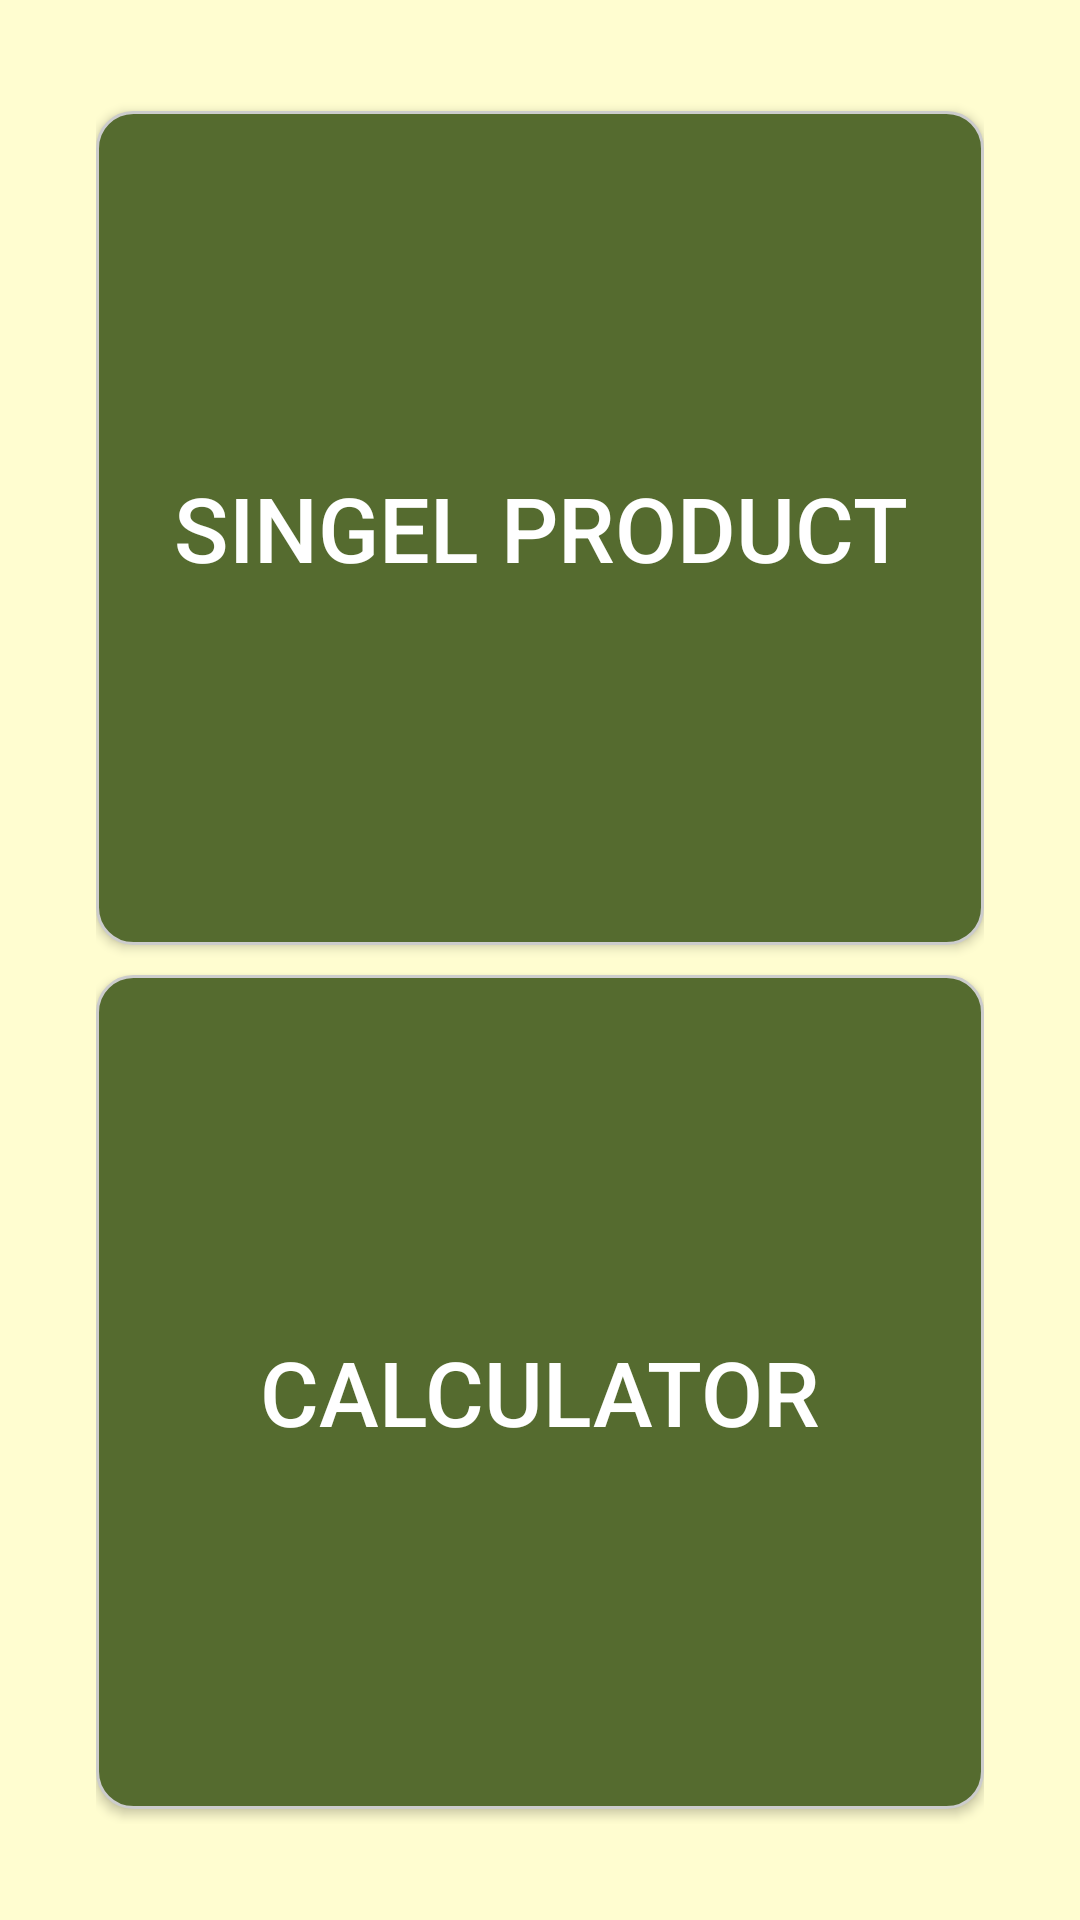

Here is an Android app screen rendered from its layout file. Give the layout XML and the strings, colors and styles it references.
<!-- AndroidManifest.xml: fallback theme Theme.MaterialComponents.DayNight.NoActionBar -->
<!-- res/layout/nutririon_activity.xml -->
<?xml version="1.0" encoding="utf-8"?>
<androidx.constraintlayout.widget.ConstraintLayout
    xmlns:android="http://schemas.android.com/apk/res/android"
    xmlns:app="http://schemas.android.com/apk/res-auto"
    xmlns:tools="http://schemas.android.com/tools"
    android:layout_width="match_parent"
    android:layout_height="match_parent"
    android:padding="16dp"
    android:background="@color/Cream"
    tools:context=".MainActivity">

    <LinearLayout
        android:id="@+id/linearLayout"
        android:layout_width="0dp"
        android:layout_height="0dp"
        android:orientation="vertical"
        android:padding="16dp"
        app:layout_constraintTop_toTopOf="parent"
        app:layout_constraintBottom_toBottomOf="parent"
        app:layout_constraintStart_toStartOf="parent"
        app:layout_constraintEnd_toEndOf="parent"
        android:weightSum="2">

        <LinearLayout
            android:layout_width="match_parent"
            android:layout_height="0dp"
            android:layout_weight="1"
            android:orientation="horizontal"
            android:weightSum="1">

            <Button
                android:id="@+id/btSingleIngredient"
                android:layout_width="0dp"
                android:layout_height="match_parent"
                android:layout_weight="1"
                android:background="@drawable/button_background_olive"
                android:textColor="@color/White"
                android:textSize="30sp"
                android:layout_marginTop="5dp"
                android:layout_marginBottom="5dp"
                android:text="Singel product" />
        </LinearLayout>

        <LinearLayout
            android:layout_width="match_parent"
            android:layout_height="0dp"
            android:layout_weight="1"
            android:orientation="horizontal"
            android:weightSum="1">

            <Button
                android:id="@+id/btCalculator"
                android:layout_width="0dp"
                android:layout_height="match_parent"
                android:layout_weight="1"
                android:background="@drawable/button_background_olive"
                android:textColor="@color/White"
                android:textSize="30sp"
                android:layout_marginTop="5dp"
                android:layout_marginBottom="5dp"
                android:text="Calculator" />
        </LinearLayout>

    </LinearLayout>

</androidx.constraintlayout.widget.ConstraintLayout>
<!-- resources referenced by this layout -->
<resources>
  <color name="Cream">#FFFDD0</color>
  <color name="White">#FFFFFF</color>
  <!-- drawable button_background_olive (drawable) -->
  <shape xmlns:android="http://schemas.android.com/apk/res/android">
      <solid android:color="@color/Olive"/>
      <corners android:radius="12dp"/>
      <stroke android:width="1dp" android:color="#CCCCCC"/>
  </shape>
  <color name="Olive">#556B2F</color>
</resources>
